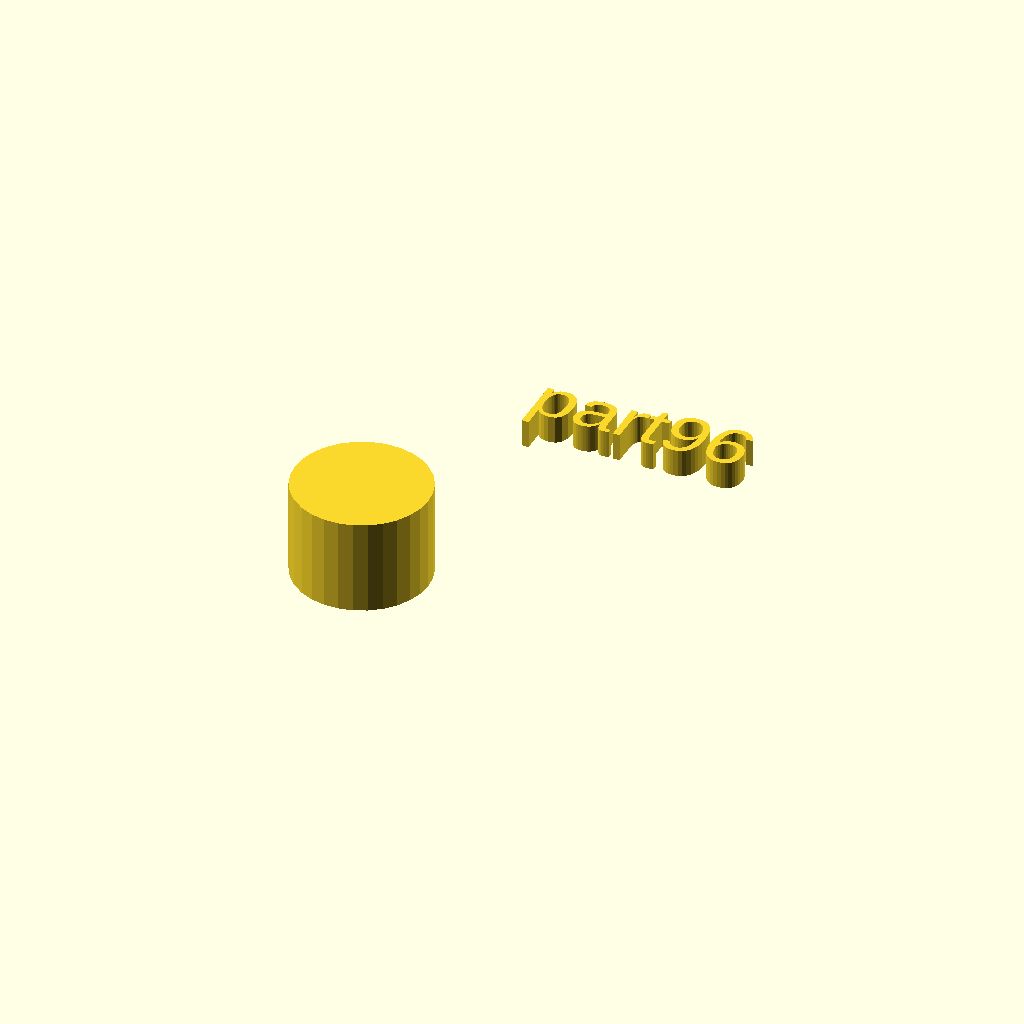
Cell 1: rendered with the file's own defaults.
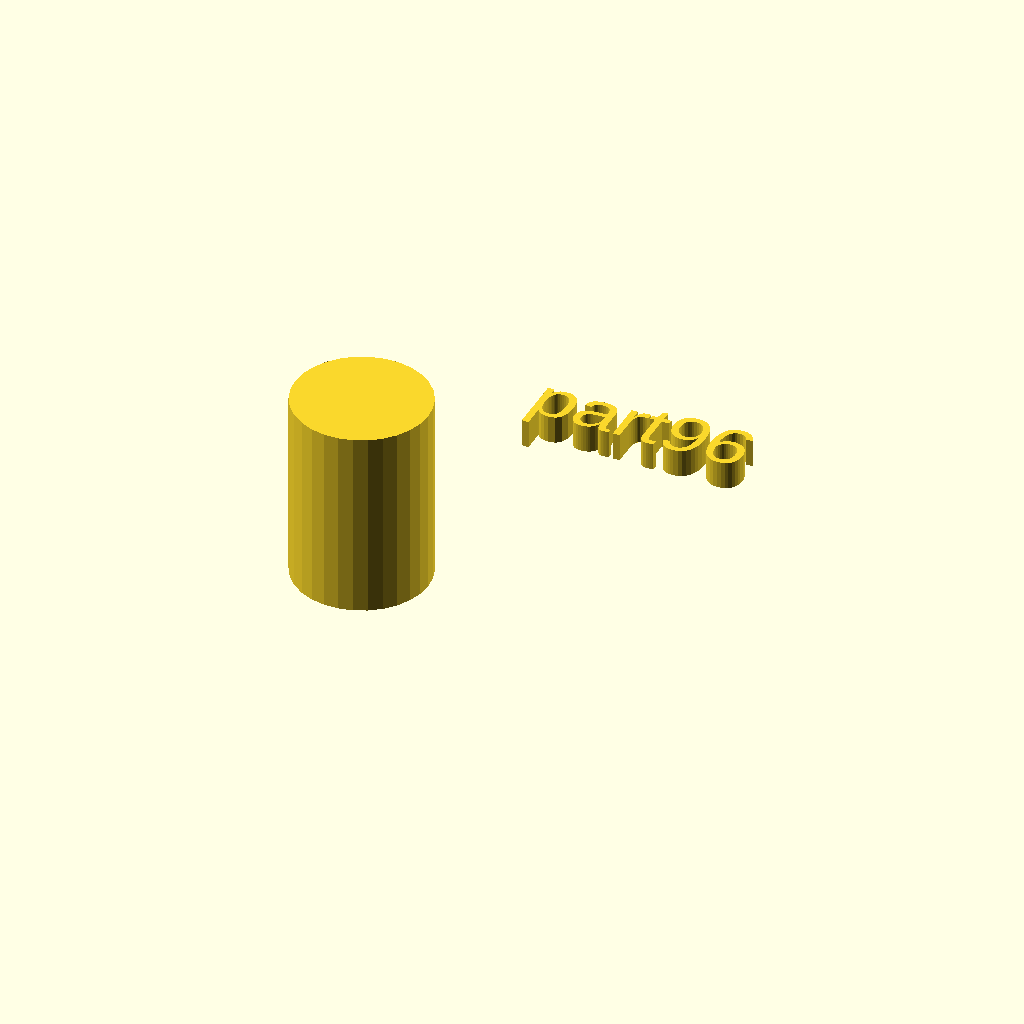
Cell 2 — h set to 34, the other parameters unchanged.
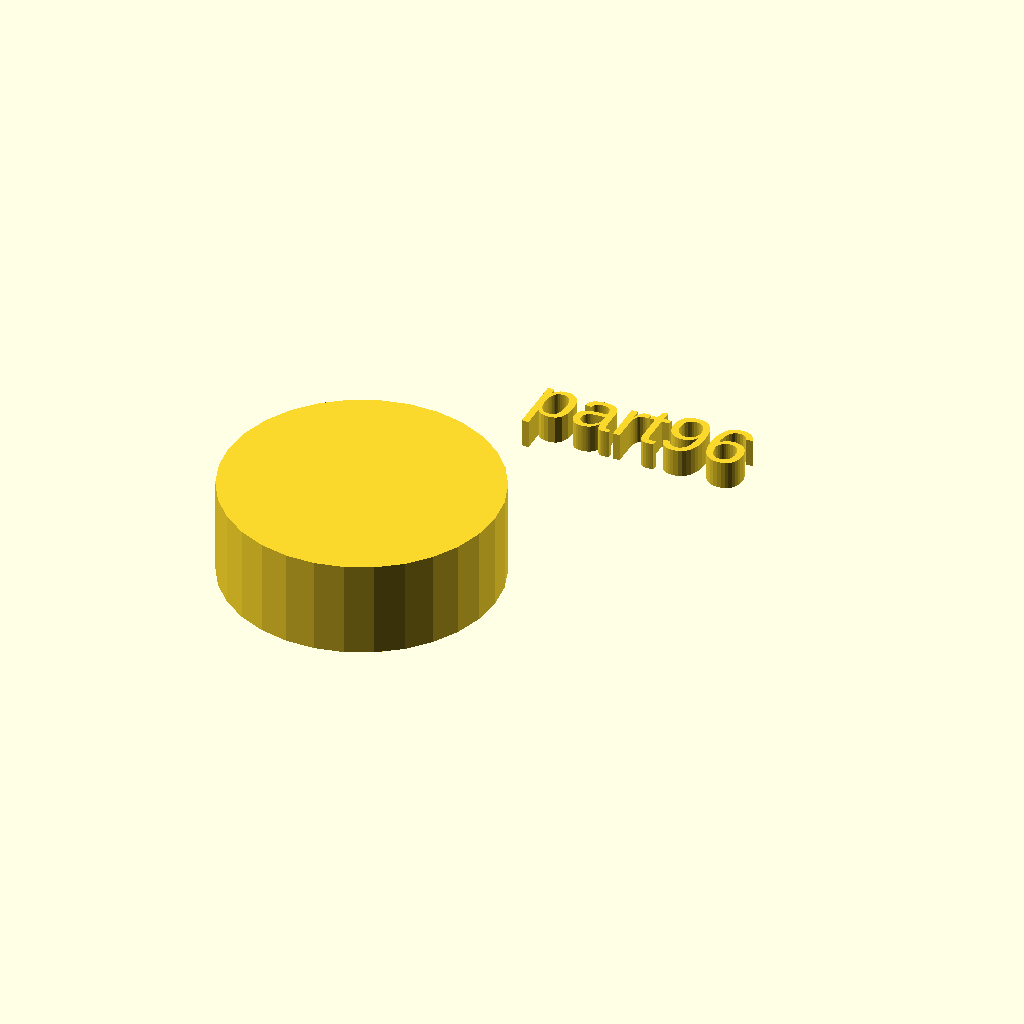
Cell 3: r1 = 24 (everything else at default).
All cells are drawn from one camera (rotation 55°, 0°, 25°, orthographic, colour scheme Cornfield), so only the parameter changes between them.
Source of the model, docs/local_scad/part96.scad:
//[CUSTOMIZATION]
// Height
h=17;
// Radius
r1=12;
// Message
txt="part96";
module __END_CUSTOMIZATIONS () { }
cylinder(h,r1,r1);
translate([20,20,20]) { linear_extrude(5) text(txt, font="Liberation Sans"); }
Customizer parameters (derived from the source; name, type, default, range or options):
h: number, default 17
r1: number, default 12
txt: string, default "part96"
